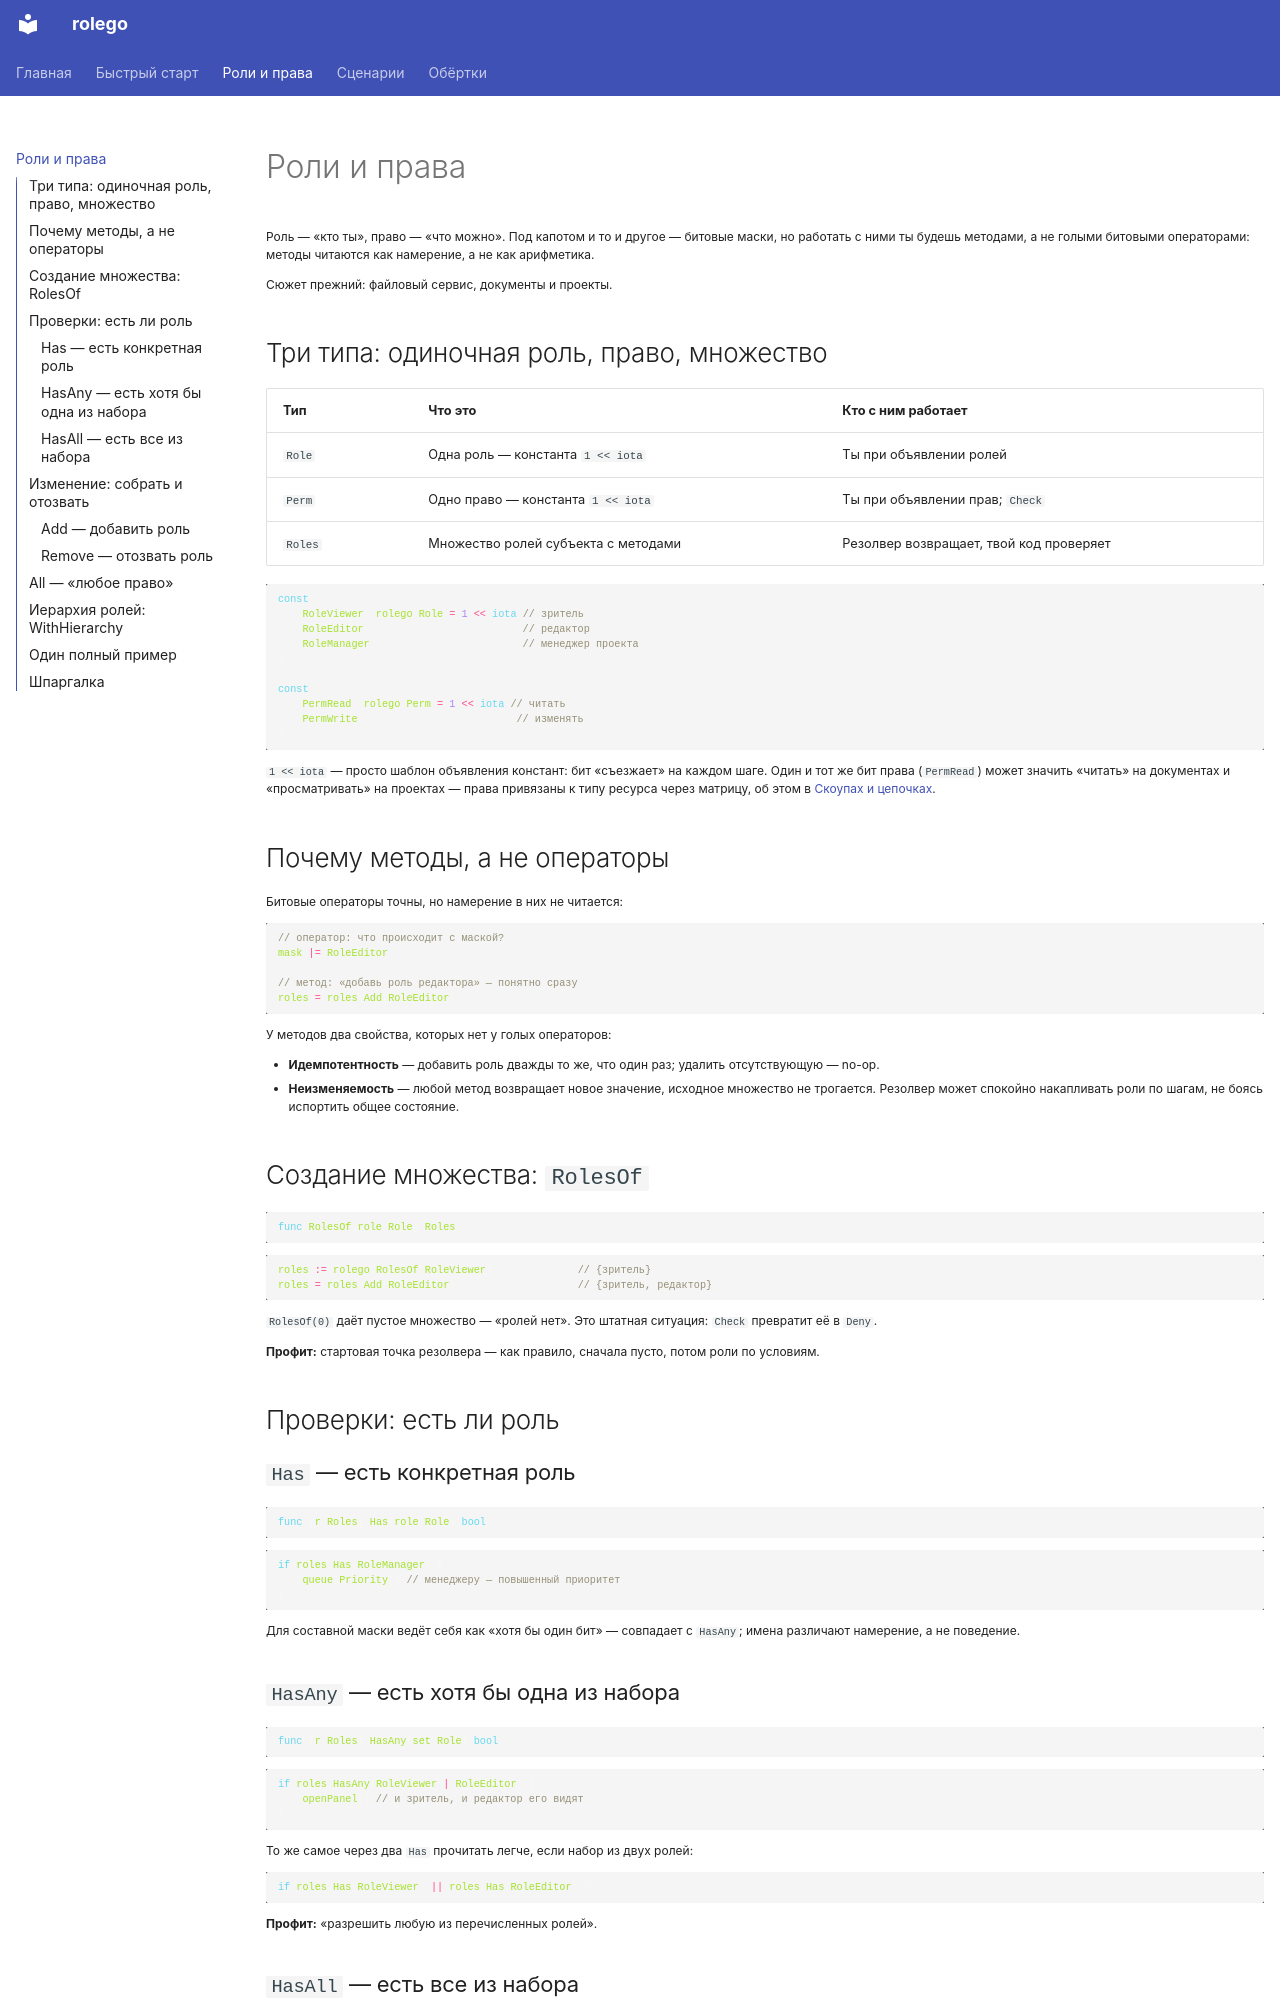

repository: igor-kpsv/rolego · page: roles/index.html · generator: mkdocs

# Роли и права

Роль — «кто ты», право — «что можно». Под капотом и то и другое — битовые маски, но работать с ними ты будешь методами, а не голыми битовыми операторами: методы читаются как намерение, а не как арифметика.

Сюжет прежний: файловый сервис, документы и проекты.

## Три типа: одиночная роль, право, множество

| Тип | Что это | Кто с ним работает |
|---|---|---|
| `Role` | Одна роль — константа `1 << iota` | Ты при объявлении ролей |
| `Perm` | Одно право — константа `1 << iota` | Ты при объявлении прав; `Check` |
| `Roles` | Множество ролей субъекта с методами | Резолвер возвращает, твой код проверяет |

```go
const (
	RoleViewer  rolego.Role = 1 << iota // зритель
	RoleEditor                          // редактор
	RoleManager                         // менеджер проекта
)

const (
	PermRead  rolego.Perm = 1 << iota // читать
	PermWrite                          // изменять
)
```

`1 << iota` — просто шаблон объявления констант: бит «съезжает» на каждом шаге. Один и тот же бит права (`PermRead`) может значить «читать» на документах и «просматривать» на проектах — права привязаны к типу ресурса через матрицу, об этом в [Скоупах и цепочках](scopes.md).

## Почему методы, а не операторы

Битовые операторы точны, но намерение в них не читается:

```go
// оператор: что происходит с маской?
mask |= RoleEditor

// метод: «добавь роль редактора» — понятно сразу
roles = roles.Add(RoleEditor)
```

У методов два свойства, которых нет у голых операторов:

- **Идемпотентность** — добавить роль дважды то же, что один раз; удалить отсутствующую — no-op.
- **Неизменяемость** — любой метод возвращает новое значение, исходное множество не трогается. Резолвер может спокойно накапливать роли по шагам, не боясь испортить общее состояние.

## Создание множества: `RolesOf`

```go
func RolesOf(role Role) Roles
```

```go
roles := rolego.RolesOf(RoleViewer)              // {зритель}
roles = roles.Add(RoleEditor)                    // {зритель, редактор}
```

`RolesOf(0)` даёт пустое множество — «ролей нет». Это штатная ситуация: `Check` превратит её в `Deny`.

**Профит:** стартовая точка резолвера — как правило, сначала пусто, потом роли по условиям.

## Проверки: есть ли роль

### `Has` — есть конкретная роль

```go
func (r Roles) Has(role Role) bool
```

```go
if roles.Has(RoleManager) {
	queue.Priority() // менеджеру — повышенный приоритет
}
```

Для составной маски ведёт себя как «хотя бы один бит» — совпадает с `HasAny`; имена различают намерение, а не поведение.

### `HasAny` — есть хотя бы одна из набора

```go
func (r Roles) HasAny(set Role) bool
```

```go
if roles.HasAny(RoleViewer | RoleEditor) {
	openPanel() // и зритель, и редактор его видят
}
```

То же самое через два `Has` прочитать легче, если набор из двух ролей:

```go
if roles.Has(RoleViewer) || roles.Has(RoleEditor) { ... }
```

**Профит:** «разрешить любую из перечисленных ролей».

### `HasAll` — есть все из набора

```go
func (r Roles) HasAll(set Role) bool
```

```go
if roles.HasAll(RoleEditor | RoleManager) {
	approveChanges() // нужны обе роли
}
```

Единственная проверка, требующая полного совпадения: «только если у субъекта есть все перечисленные роли».

## Изменение: собрать и отозвать
